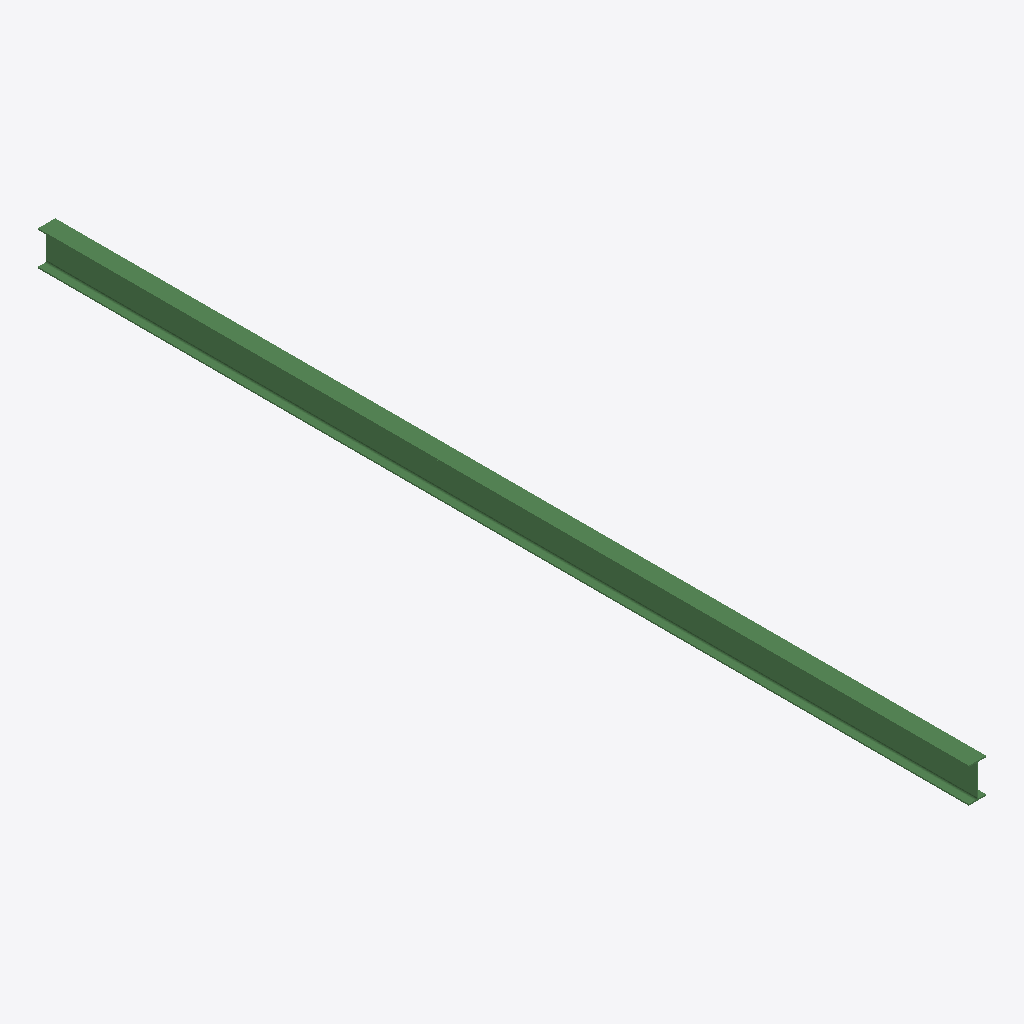
Isometric view of an IFC building model (IFC-SPF (STEP), schema IFC2X3, length unit millimetre), seen from the south-west, elements coloured by IFC class: 1 beam (green).
Extent 0.1 m × 7.3 m × 0.3 m (x, y, z). Storeys (1): Undefined at 0.00 m. Elements (1): 1 IfcBeam.

HEADER;
FILE_DESCRIPTION(('ViewDefinition[AISC_Steel_Detailing]','Option [BaseQuantities:Off]','Option [GridExport:On]','Option [Assemblies:Off]','Option [Bolts:On]','Option [Rebars:On]','Option [PourObjects:Off]','Option [Welds:On]','Option [SurfaceTreatments:On]','Option [LocationBy:0]','Option [ViewColors:Off]','Option [SectionedSpine:Off]','[2 more]'),'2;1');
FILE_NAME('b_577_Qty_6.ifc','2026-05-16T11:53:09',('GIOVANNIPC\\gcorrea'),('Structural Designer'),'IFC Database version: Work','Tekla Structures 2020 Service Pack 5, IFC Export','');
FILE_SCHEMA(('IFC2X3'));
ENDSEC;
DATA;
#37=IFCPROJECT('2G7ZFDNE16yBDU14FA92Me',#5,'Proyecto',$,$,$,$,(#11),#36);
#39=IFCSITE('2xvEzEinjBTea80yOTcujY',#5,'Obra',$,$,#38,$,$,.ELEMENT.,$,$,$,$,$);
#41=IFCBUILDING('1eWJENDQ5C5g_Vx7k4GTfo',#5,'Undefined',$,$,#40,$,$,.ELEMENT.,$,$,$);
#43=IFCBUILDINGSTOREY('29hdEUCErFze9E_VIAceOd',#5,'Undefined',$,$,#42,$,$,.ELEMENT.,0.0);
#60=IFCBEAM('0RIlpNmgvFCgJqwJj5LbMZ',#44,'BEAM','IPE270','IPE270',#48,#59,'ID1b4afcd7-c2ae-4f32-a4f4-e93b455655a3');
ENDSEC;
